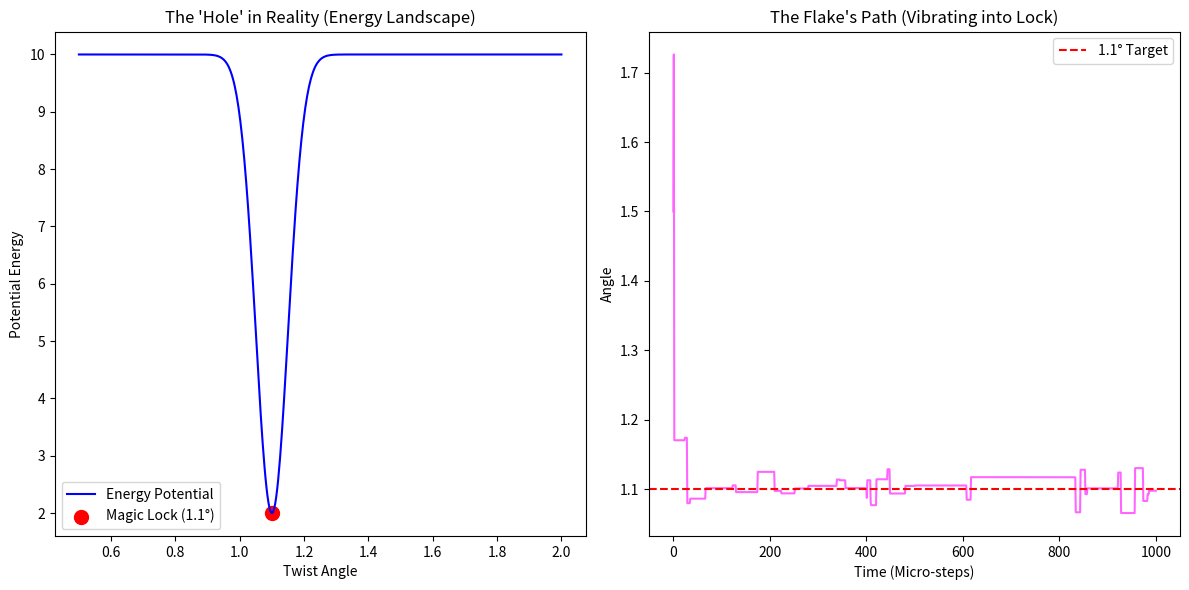

Recreate this plot in Python. (Note: this script raises an exception after producing the figure.)
import numpy as np
import matplotlib.pyplot as plt


def energy_landscape(angle):
    """
    Simulates the energy potential of twisted bilayer graphene.
    The 'Magic Angle' (1.1) is a local energy minimum (a hole).
    """
    # Base energy (higher is unstable)
    base_energy = 10.0

    # The 'Magic Well' at 1.1 degrees
    magic_angle = 1.1
    well_depth = 8.0
    well_width = 0.05

    # Potential Well formula (Inverse Gaussian)
    well = well_depth * np.exp(-((angle - magic_angle) ** 2) / (2 * well_width**2))

    return base_energy - well


def simulate_vibration(initial_angle, noise_level, steps):
    """
    Simulates a graphene flake 'dancing' under acoustic vibration.
    """
    current_angle = initial_angle
    history = [current_angle]

    for _ in range(steps):
        # 1. Acoustic Kick (Random vibration)
        kick = np.random.normal(0, noise_level)
        new_angle = current_angle + kick

        # 2. Gravity-like pull (Energy minimization)
        # We want to move toward LOWER energy
        e_curr = energy_landscape(current_angle)
        e_new = energy_landscape(new_angle)

        if e_new < e_curr:
            # Always move to lower energy
            current_angle = new_angle
        else:
            # Probability to move to higher energy (thermal/acoustic jump)
            prob = np.exp(-(e_new - e_curr) / noise_level)
            if np.random.random() < prob:
                current_angle = new_angle

        history.append(current_angle)

    return history


def run_experiment():
    steps = 1000
    noise = 0.5  # High energy 'shaking'

    # Start at a 'Wrong' angle (e.g. 1.5 degrees)
    initial_pos = 1.5
    path = simulate_vibration(initial_pos, noise, steps)

    print("\n🕺 THE ATOMIC DANCE: Acoustic Alignment in Action")
    print("==================================================")
    print(f"Start Angle : {initial_pos:.2f}°")
    print(f"Final Angle : {path[-1]:.2f}°")
    print(f"Accuracy    : {(1.0 - abs(path[-1] - 1.1)/1.1)*100:.2f}%")

    # Visualization
    angles = np.linspace(0.5, 2.0, 500)
    energies = [energy_landscape(a) for a in angles]

    plt.figure(figsize=(12, 6))

    # Plot Energy Landscape
    plt.subplot(1, 2, 1)
    plt.plot(angles, energies, color="blue", label="Energy Potential")
    plt.scatter([1.1], [energy_landscape(1.1)], color="red", s=100, label="Magic Lock (1.1°)")
    plt.title("The 'Hole' in Reality (Energy Landscape)")
    plt.xlabel("Twist Angle")
    plt.ylabel("Potential Energy")
    plt.legend()

    # Plot The Path
    plt.subplot(1, 2, 2)
    plt.plot(path, color="magenta", alpha=0.6)
    plt.axhline(y=1.1, color="red", linestyle="--", label="1.1° Target")
    plt.title("The Flake's Path (Vibrating into Lock)")
    plt.xlabel("Time (Micro-steps)")
    plt.ylabel("Angle")
    plt.legend()

    plt.tight_layout()
    # Robust Path for Figures
    import os
    from pathlib import Path

    current_dir = Path(__file__).parent
    # Go up to topic root (Code/02_Proof -> Code -> TopicRoot)
    topic_root = current_dir.parent.parent

    # Standard: Result/02_Proof mirrors Code/02_Proof
    figures_dir = topic_root / "Result" / "02_Proof"
    figures_dir.mkdir(parents=True, exist_ok=True)

    save_path = figures_dir / "atomic_dance_sim.png"
    plt.savefig(str(save_path))

    print(f"\n✅ Simulation Complete. Plot saved as '{save_path.name}'")
    print("💡 ANALOGY: Like shaking a tray until the ball falls into the 1.1-degree slot.")


if __name__ == "__main__":
    run_experiment()
